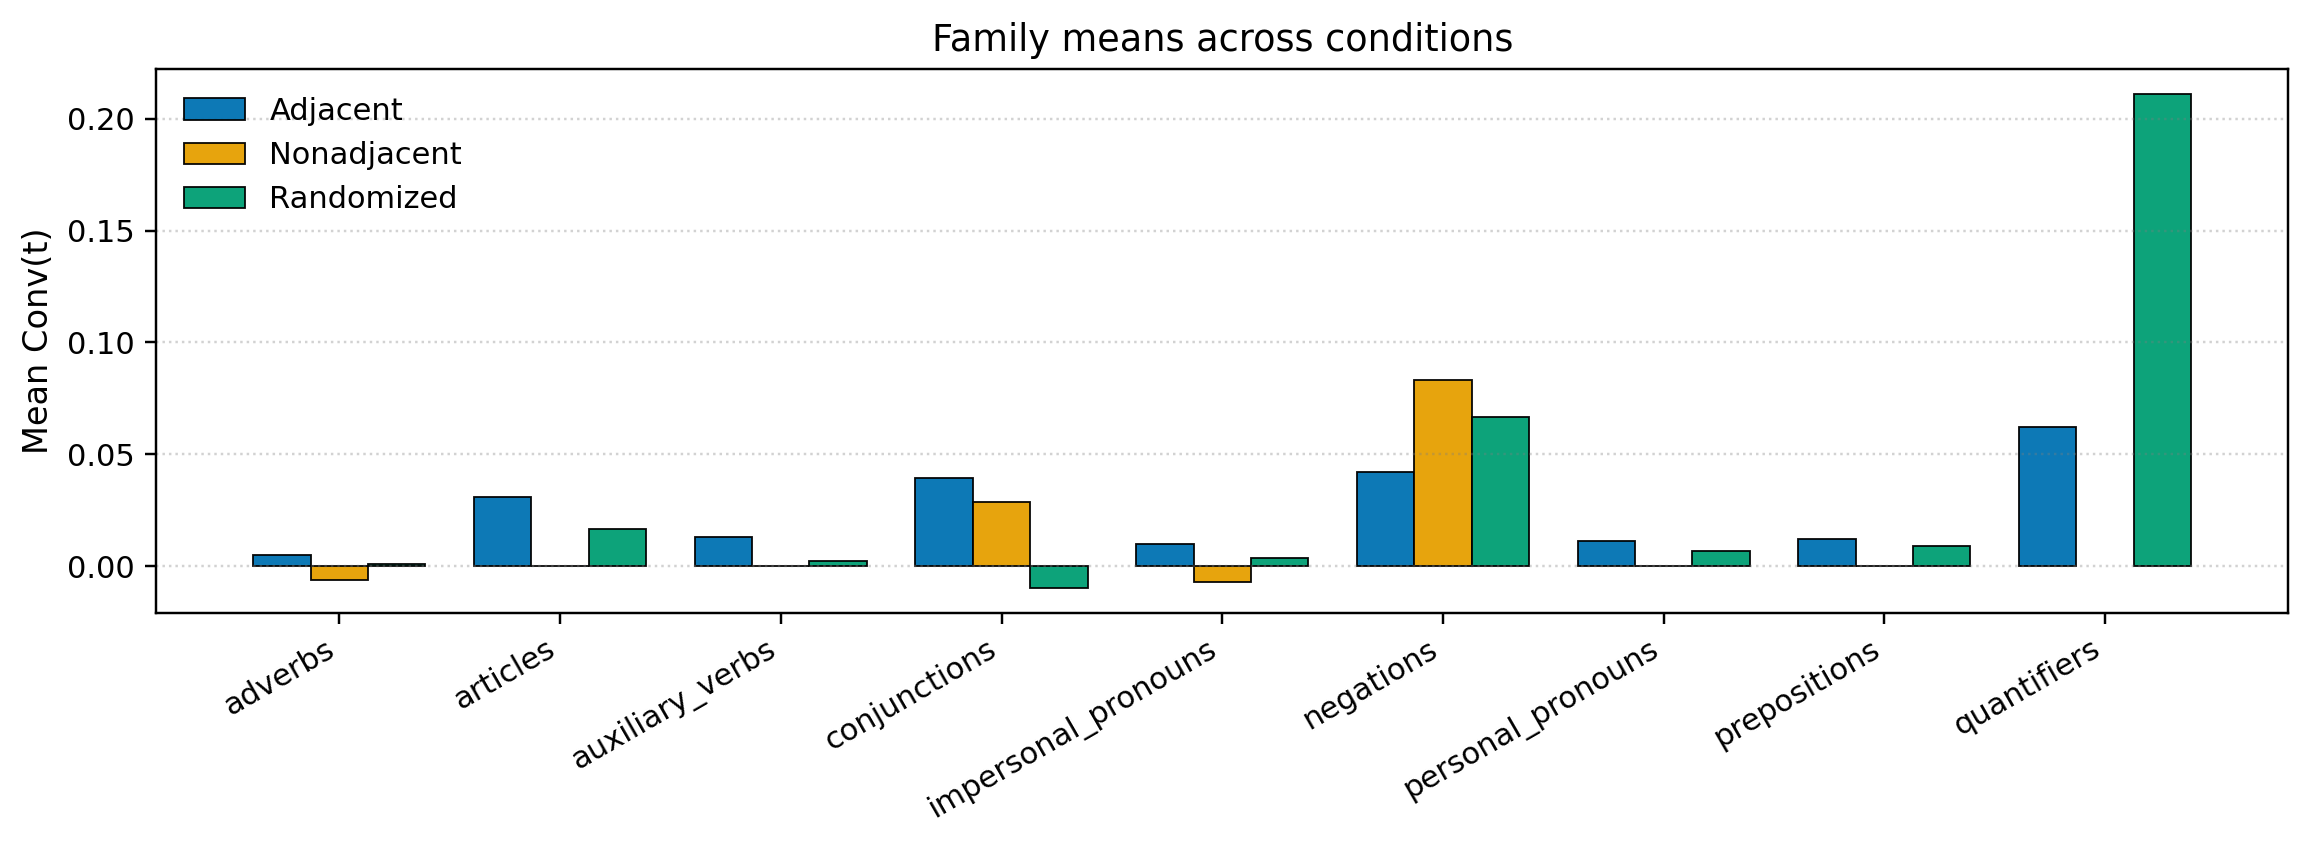

The table this chart was drawn from, first rows:
family, Adjacent, Nonadjacent, Randomized
adverbs, 0.00495, -0.00625, 0.001259
articles, 0.03081, 0.0, 0.01666
auxiliary_verbs, 0.01303, 0.0, 0.002453
conjunctions, 0.03962, 0.02857, -0.009693
impersonal_pronouns, 0.0102, -0.007143, 0.003967
negations, 0.04213, 0.08333, 0.06694
personal_pronouns, 0.01125, 0.0, 0.006777
prepositions, 0.0121, 0.0, 0.009238
quantifiers, 0.06242, , 0.211
